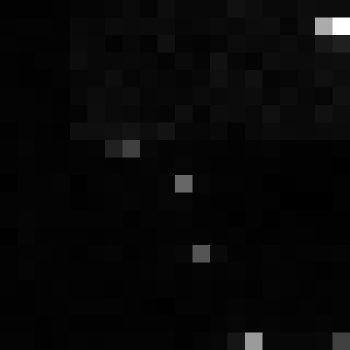

Data behind this chart, as committed beside it:
, xmin, ymin, lat, lon, area, perimeter, max_nanowatts, min_nanowatts, moonlight_illumination, clear_sky_confidence, mean_nanowatts
0, 1028, 3242, -6.068, -6.068, 1.0, 0.0, 13.08, 0.1565, 11.83, 0.0, 0.6693
